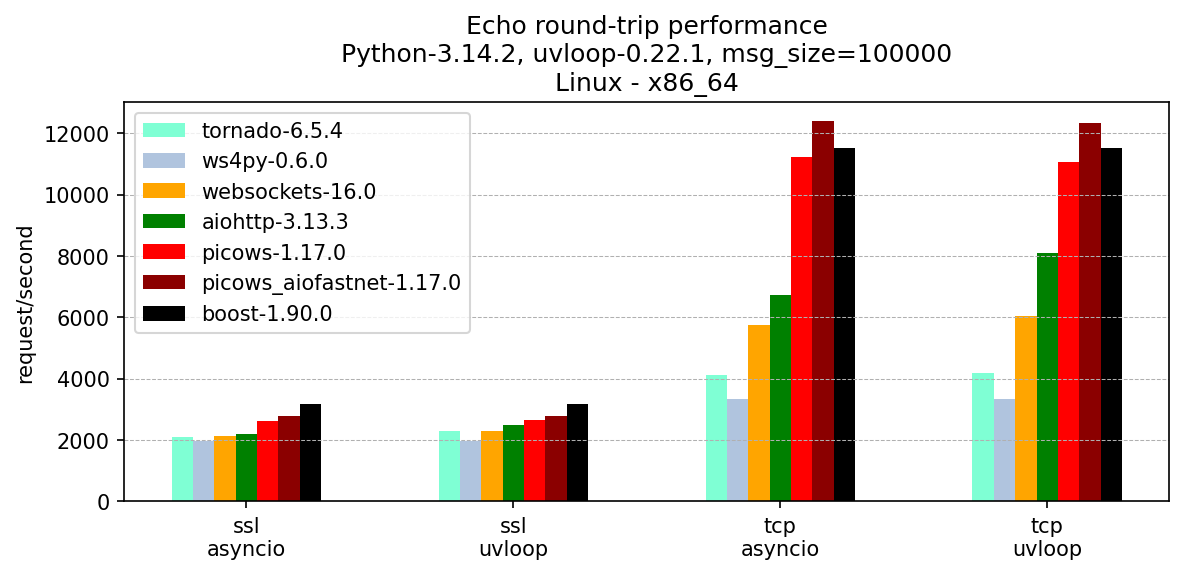

Data behind this chart, as committed beside it:
, version, ssl-asyncio, ssl-uvloop, tcp-asyncio, tcp-uvloop
tornado, 6.5.4, 2081, 2286, 4133, 4182
ws4py, 0.6.0, 1977, 1977, 3332, 3332
websockets, 16.0, 2132, 2280, 5757, 6031
aiohttp, 3.13.3, 2204, 2479, 6722, 8100
picows, 1.17.0, 2618, 2637, 11218, 11078
picows_aiofastnet, 1.17.0, 2771, 2794, 12395, 12343
boost, 1.90.0, 3161, 3161, 11526, 11526
